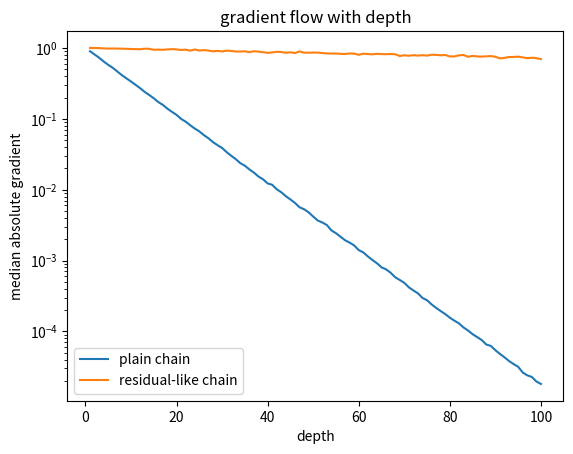

This chart was generated by the following Python code:
# numpy로 깊은 층의 기울기 곱을 시뮬레이션하고 matplotlib으로 시각화합니다.
import numpy as np
import matplotlib.pyplot as plt

# 재현 가능한 실험을 위해 시드를 고정합니다.
np.random.seed(21)


# 일반 네트워크는 각 층의 기울기가 계속 곱해집니다.
depths = np.arange(1, 101)
trials = 2000
plain_gradients = []
residual_gradients = []

for depth in depths:
    # 작은 값들이 반복해서 곱해지는 plain chain을 만듭니다.
    local = np.random.normal(loc=0.9, scale=0.08, size=(trials, depth))
    plain_gradients.append(np.median(np.abs(np.prod(local, axis=1))))

    # residual chain은 항등 경로 때문에 1 + 작은 변화량처럼 볼 수 있습니다.
    residual_local = 1 + np.random.normal(loc=0.0, scale=0.08, size=(trials, depth))
    residual_gradients.append(np.median(np.abs(np.prod(residual_local, axis=1))))

plt.plot(depths, plain_gradients, label="plain chain")
plt.plot(depths, residual_gradients, label="residual-like chain")
plt.yscale("log")
plt.xlabel("depth")
plt.ylabel("median absolute gradient")
plt.title("gradient flow with depth")
plt.legend()
plt.show()


# residual block의 핵심 계산 F(x) + x를 작은 벡터로 구현합니다.
def residual_block(x, weight, bias):
    # F(x)는 학습되는 변환입니다. 여기서는 단순한 선형 변환과 ReLU로 표현합니다.
    fx = np.maximum(x @ weight + bias, 0)
    # 스킵 커넥션은 입력 x를 출력에 그대로 더합니다.
    return fx + x

x = np.array([[1.0, -0.5, 0.2, 0.7]])
weight = np.random.normal(0, 0.1, (4, 4))
bias = np.zeros((1, 4))
plain_out = np.maximum(x @ weight + bias, 0)
residual_out = residual_block(x, weight, bias)
print("입력 x:", np.round(x, 3))
print("일반 블록 F(x):", np.round(plain_out, 3))
print("잔차 블록 F(x) + x:", np.round(residual_out, 3))
